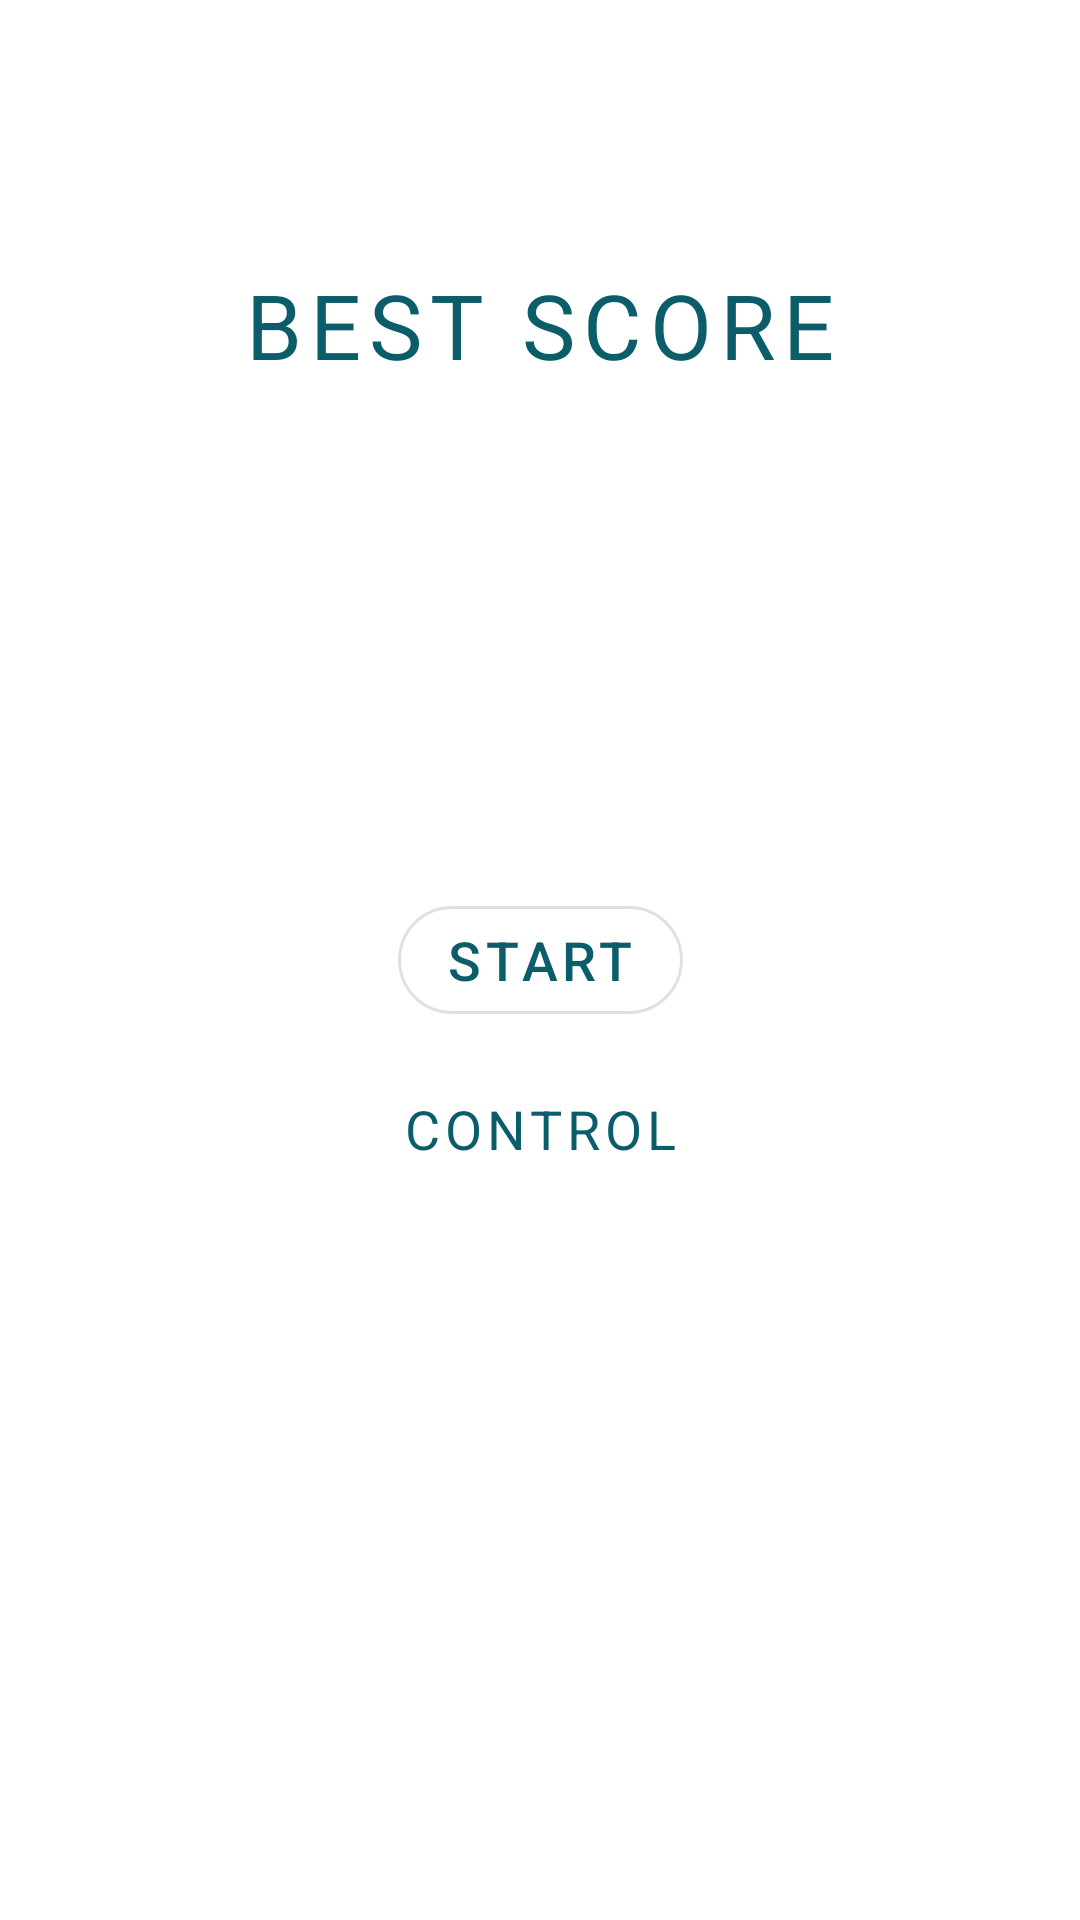

Produce the Android XML layout that renders to this screen, including the resource entries it uses.
<!-- AndroidManifest.xml: application theme Theme.Tetris -->
<!-- res/layout/fragment_start.xml -->
<?xml version="1.0" encoding="utf-8"?>
<androidx.constraintlayout.widget.ConstraintLayout xmlns:android="http://schemas.android.com/apk/res/android"
    xmlns:app="http://schemas.android.com/apk/res-auto"
    xmlns:tools="http://schemas.android.com/tools"
    android:layout_width="match_parent"
    android:layout_height="match_parent"
    android:layout_margin="@dimen/default_margin"
    tools:context=".ui.fragment.StartFragment">

    <TextView
        android:id="@+id/best_score_txt"
        android:layout_width="wrap_content"
        android:layout_height="wrap_content"
        android:text="@string/best_score"
        android:textSize="30sp"
        app:layout_constraintBottom_toTopOf="@id/best_score_value"
        app:layout_constraintEnd_toEndOf="parent"
        app:layout_constraintStart_toStartOf="parent"
        app:layout_constraintTop_toTopOf="parent"
        app:layout_constraintVertical_chainStyle="packed" />

    <TextView
        android:id="@+id/best_score_value"
        android:layout_width="wrap_content"
        android:layout_height="wrap_content"
        android:textColor="?attr/colorPrimaryVariant"
        android:textSize="60sp"
        app:layout_constraintBottom_toTopOf="@id/start_btn"
        app:layout_constraintEnd_toEndOf="parent"
        app:layout_constraintStart_toStartOf="parent"
        app:layout_constraintTop_toBottomOf="@id/best_score_txt" />

    <com.google.android.material.button.MaterialButton
        android:id="@+id/start_btn"
        style="@style/MainButton"
        android:layout_width="wrap_content"
        android:layout_height="wrap_content"
        android:text="@string/start"
        app:layout_constraintBottom_toBottomOf="parent"
        app:layout_constraintEnd_toEndOf="parent"
        app:layout_constraintStart_toStartOf="parent"
        app:layout_constraintTop_toTopOf="parent" />

    <TextView
        android:id="@+id/control_label"
        android:layout_width="wrap_content"
        android:layout_height="wrap_content"
        android:layout_marginTop="@dimen/default_margin"
        android:labelFor="@id/control_toggle_group"
        android:text="@string/control"
        app:layout_constraintBottom_toTopOf="@id/control_toggle_group"
        app:layout_constraintEnd_toEndOf="parent"
        app:layout_constraintStart_toStartOf="parent"
        app:layout_constraintTop_toBottomOf="@id/start_btn" />

    <com.google.android.material.button.MaterialButtonToggleGroup
        android:id="@+id/control_toggle_group"
        android:layout_width="wrap_content"
        android:layout_height="wrap_content"
        app:layout_constraintEnd_toEndOf="parent"
        app:layout_constraintStart_toStartOf="parent"
        app:layout_constraintTop_toBottomOf="@id/control_label"
        app:selectionRequired="true"
        app:singleSelection="true">

        <Button
            android:id="@+id/swipe_control_btn"
            style="@style/ToggleGroupButton"
            android:layout_width="wrap_content"
            android:layout_height="match_parent"
            android:text="@string/swipe" />

        <Button
            android:id="@+id/button_control_btn"
            style="@style/ToggleGroupButton"
            android:layout_width="wrap_content"
            android:layout_height="match_parent"
            android:text="@string/button" />
    </com.google.android.material.button.MaterialButtonToggleGroup>

</androidx.constraintlayout.widget.ConstraintLayout>
<!-- resources referenced by this layout -->
<resources>
  <dimen name="default_margin">20dp</dimen>
  <string name="best_score">Best score</string>
  <string name="button">Button</string>
  <string name="control">Control</string>
  <string name="start">Start</string>
  <string name="swipe">Swipe</string>
  <style name="MainButton" parent="Widget.MaterialComponents.Button.OutlinedButton">
          <item name="shapeAppearanceOverlay">@style/ShapeAppearanceOverlay.Material3.Button</item>
          <item name="android:textColor">?attr/colorPrimary</item>
          <item name="textAllCaps">true</item>
      </style>
  <style name="ToggleGroupButton" parent="MainButton">
          <item name="android:textSize">14sp</item>
      </style>
  <style name="Theme.Tetris" parent="Theme.MaterialComponents.DayNight.DarkActionBar">
          Primary brand color.
          
          
          <item name="colorPrimary">#0b5d69</item>
          <item name="colorPrimaryVariant">#73a2ac</item>
          <item name="colorOnPrimary">@color/white</item>
          
          
          
          <item name="colorSecondary">@color/teal_200</item>
          <item name="colorSecondaryVariant">@color/teal_700</item>
          <item name="colorOnSecondary">@color/black</item>
          
          <item name="android:statusBarColor" tools:targetApi="l">?attr/colorPrimaryVariant</item>
          
          <item name="windowActionBar">false</item>
          <item name="windowNoTitle">true</item>
  
          <item name="android:letterSpacing">0.0892857143</item>
          <item name="android:textAllCaps">true</item>
          <item name="android:textColor">?attr/colorPrimary</item>
          <item name="android:textSize">18sp</item>
      </style>
  <color name="white">#FFFFFFFF</color>
  <color name="teal_200">#FF03DAC5</color>
  <color name="teal_700">#00796B</color>
  <color name="black">#FF000000</color>
</resources>
